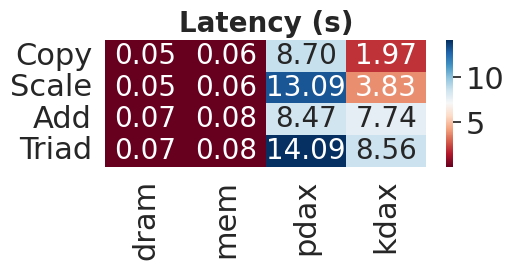
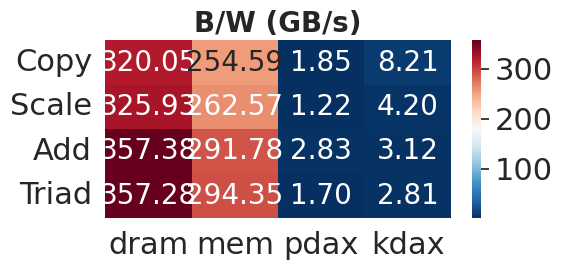

The matplotlib source for these figures, in order:
#!/usr/bin/env python
# -*-Mode: python;-*-

# $Id$

import numpy as np
import matplotlib.pyplot as plt
import seaborn as sns

nodes = ["Copy", "Scale", "Add", "Triad"]
nodes2 = ["dram", "mem", "pdax", "kdax"]

data_bw = np.array([[320.05,254.59,1.85,8.21],
                   [325.93,262.57,1.22,4.20],
                   [357.38,291.78,2.83,3.12],
                   [357.28,294.35,1.70,2.81]])
data_lt = np.array([[0.050,0.062,8.70,1.97],
                 [0.049,0.061,13.09,3.83],
                 [0.067,0.082,8.47,7.74],
                 [0.067,0.081,14.09,8.56]])
sns.set_theme()
sns.set(font_scale=2)

fig, axes = plt.subplots(nrows=1, ncols=1, figsize=(5.0, 2.5))
ax = sns.heatmap(data_lt, ax=axes,
                 xticklabels=nodes2, yticklabels=nodes,
                 cmap='RdBu', annot=True, fmt=".2f", annot_kws={"size":20})
ax.set_title("Latency (s)", fontsize=20, fontweight='bold')
fig.tight_layout(pad=0.0, h_pad=0.0, w_pad=0.0)
fig.savefig('streambench-lat.pdf', bbox_inches='tight')

fig, axes = plt.subplots(nrows=1, ncols=1, figsize=(5.45, 2.5))
ax = sns.heatmap(data_bw, ax=axes,
                 xticklabels=nodes2, yticklabels=nodes,
                 cmap='RdBu_r', annot=True, fmt=".2f", annot_kws={"size":20})
ax.set_title("B/W (GB/s)", fontsize=20, fontweight='bold')
fig.tight_layout(pad=0.0, h_pad=0.0, w_pad=0.0)
fig.savefig('streambench-bw.pdf', bbox_inches='tight')

plt.show()
